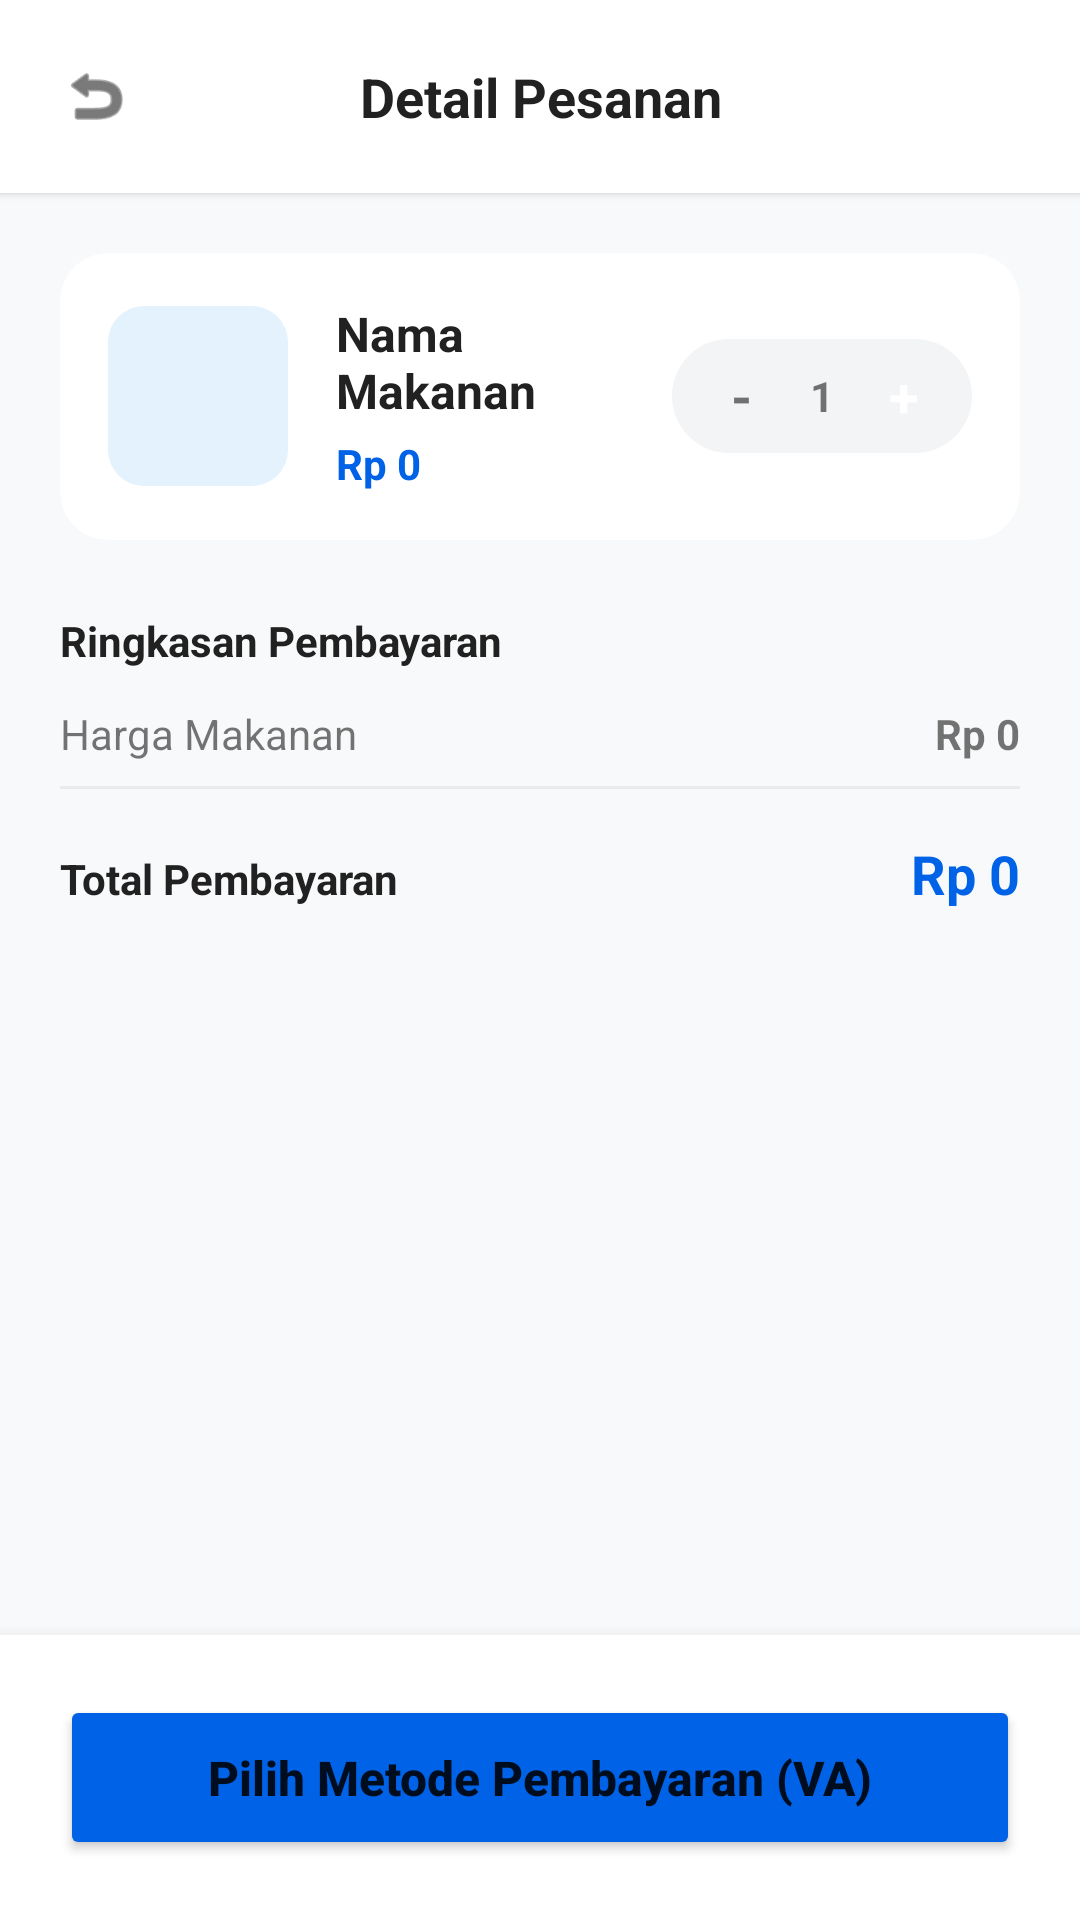

This screen was rendered from an Android layout file. Write that file and the resources it references.
<!-- AndroidManifest.xml: application theme Theme.FafaBite -->
<!-- res/layout/activity_checkout.xml -->
<?xml version="1.0" encoding="utf-8"?>
<androidx.constraintlayout.widget.ConstraintLayout
    xmlns:android="http://schemas.android.com/apk/res/android"
    xmlns:app="http://schemas.android.com/apk/res-auto"
    android:layout_width="match_parent"
    android:layout_height="match_parent"
    android:background="#F8F9FA">

    <LinearLayout
        android:id="@+id/headerCheckout"
        android:layout_width="match_parent"
        android:layout_height="wrap_content"
        android:orientation="horizontal"
        android:padding="20dp"
        android:gravity="center_vertical"
        android:background="@color/white"
        android:elevation="2dp"
        app:layout_constraintTop_toTopOf="parent">

        <ImageView
            android:id="@+id/btnBack"
            android:layout_width="24dp"
            android:layout_height="24dp"
            android:src="@android:drawable/ic_menu_revert"
            app:tint="@color/text_dark"/>
        <TextView
            android:layout_width="match_parent"
            android:layout_height="wrap_content"
            android:text="Detail Pesanan"
            android:textSize="18sp"
            android:textStyle="bold"
            android:textColor="@color/text_dark"
            android:gravity="center"
            android:layout_marginEnd="24dp"/>
    </LinearLayout>

    <ScrollView
        android:layout_width="match_parent"
        android:layout_height="0dp"
        android:padding="20dp"
        app:layout_constraintTop_toBottomOf="@id/headerCheckout"
        app:layout_constraintBottom_toTopOf="@id/layoutBottom">

        <LinearLayout
            android:layout_width="match_parent"
            android:layout_height="wrap_content"
            android:orientation="vertical">

            <androidx.cardview.widget.CardView
                android:layout_width="match_parent"
                android:layout_height="wrap_content"
                app:cardCornerRadius="16dp"
                app:cardElevation="0dp"
                app:strokeWidth="1dp"
                app:strokeColor="#EAEAEA">

                <LinearLayout
                    android:layout_width="match_parent"
                    android:layout_height="wrap_content"
                    android:orientation="horizontal"
                    android:padding="16dp"
                    android:gravity="center_vertical">

                    <androidx.cardview.widget.CardView
                        android:layout_width="60dp"
                        android:layout_height="60dp"
                        app:cardCornerRadius="12dp"
                        app:cardElevation="0dp">
                        <ImageView
                            android:id="@+id/ivFotoCheckout"
                            android:layout_width="match_parent"
                            android:layout_height="match_parent"
                            android:scaleType="centerCrop"
                            android:background="#E3F2FD"/>
                    </androidx.cardview.widget.CardView>

                    <LinearLayout
                        android:layout_width="0dp"
                        android:layout_height="wrap_content"
                        android:layout_weight="1"
                        android:orientation="vertical"
                        android:layout_marginStart="16dp">
                        <TextView
                            android:id="@+id/tvNamaCheckout"
                            android:layout_width="wrap_content"
                            android:layout_height="wrap_content"
                            android:text="Nama Makanan"
                            android:textStyle="bold"
                            android:textColor="@color/text_dark"
                            android:textSize="16sp"/>
                        <TextView
                            android:id="@+id/tvHargaCheckout"
                            android:layout_width="wrap_content"
                            android:layout_height="wrap_content"
                            android:text="Rp 0"
                            android:textColor="@color/fafa_blue_primary"
                            android:textStyle="bold"
                            android:layout_marginTop="4dp"/>
                    </LinearLayout>

                    <LinearLayout
                        android:layout_width="wrap_content"
                        android:layout_height="wrap_content"
                        android:background="@drawable/bg_input_pill"
                        android:orientation="horizontal"
                        android:gravity="center_vertical"
                        android:paddingHorizontal="8dp"
                        android:paddingVertical="4dp">
                        <TextView
                            android:id="@+id/btnMinus"
                            android:layout_width="30dp"
                            android:layout_height="30dp"
                            android:text="-"
                            android:textSize="18sp"
                            android:textStyle="bold"
                            android:gravity="center"/>
                        <TextView
                            android:id="@+id/tvQty"
                            android:layout_width="wrap_content"
                            android:layout_height="wrap_content"
                            android:text="1"
                            android:textStyle="bold"
                            android:layout_marginHorizontal="8dp"/>
                        <TextView
                            android:id="@+id/btnPlus"
                            android:layout_width="30dp"
                            android:layout_height="30dp"
                            android:text="+"
                            android:textSize="18sp"
                            android:textStyle="bold"
                            android:textColor="@color/white"
                            android:background="@drawable/bg_top_rounded_white"
                            android:backgroundTint="@color/fafa_blue_primary"
                            android:gravity="center"/>
                    </LinearLayout>
                </LinearLayout>
            </androidx.cardview.widget.CardView>

            <TextView
                android:layout_width="wrap_content"
                android:layout_height="wrap_content"
                android:text="Ringkasan Pembayaran"
                android:textStyle="bold"
                android:textColor="@color/text_dark"
                android:layout_marginTop="24dp"
                android:layout_marginBottom="12dp"/>

            <LinearLayout
                android:layout_width="match_parent"
                android:layout_height="wrap_content"
                android:orientation="horizontal"
                android:layout_marginBottom="8dp">
                <TextView android:layout_width="0dp" android:layout_height="wrap_content" android:layout_weight="1" android:text="Harga Makanan"/>
                <TextView android:id="@+id/tvSubtotal" android:layout_width="wrap_content" android:layout_height="wrap_content" android:text="Rp 0" android:textStyle="bold"/>
            </LinearLayout>



            <View android:layout_width="match_parent" android:layout_height="1dp" android:background="#EAEAEA" android:layout_marginBottom="16dp"/>

            <LinearLayout
                android:layout_width="match_parent"
                android:layout_height="wrap_content"
                android:orientation="horizontal">
                <TextView android:layout_width="0dp" android:layout_height="wrap_content" android:layout_weight="1" android:text="Total Pembayaran" android:textStyle="bold" android:textColor="@color/text_dark"/>
                <TextView android:id="@+id/tvTotalAkhir" android:layout_width="wrap_content" android:layout_height="wrap_content" android:text="Rp 0" android:textStyle="bold" android:textColor="@color/fafa_blue_primary" android:textSize="18sp"/>
            </LinearLayout>
        </LinearLayout>
    </ScrollView>

    <LinearLayout
        android:id="@+id/layoutBottom"
        android:layout_width="match_parent"
        android:layout_height="wrap_content"
        android:background="@color/white"
        android:padding="20dp"
        android:elevation="8dp"
        app:layout_constraintBottom_toBottomOf="parent">

        <Button
            android:id="@+id/btnBayar"
            android:layout_width="match_parent"
            android:layout_height="55dp"
            android:text="Pilih Metode Pembayaran (VA)"
            android:textAllCaps="false"
            android:textSize="16sp"
            android:textStyle="bold"
            app:cornerRadius="12dp"
            android:backgroundTint="@color/fafa_blue_primary"/>
    </LinearLayout>

</androidx.constraintlayout.widget.ConstraintLayout>
<!-- resources referenced by this layout -->
<resources>
  <color name="fafa_blue_primary">#0062E6</color>
  <color name="text_dark">#212121</color>
  <color name="white">#FFFFFFFF</color>
  <!-- drawable bg_input_pill (drawable) -->
  <?xml version="1.0" encoding="utf-8"?>
  <shape xmlns:android="http://schemas.android.com/apk/res/android">
      <solid android:color="#F3F4F6" /> 
      <corners android:radius="28dp" /> 
  </shape>
  <style name="Theme.FafaBite" parent="Theme.MaterialComponents.Light.NoActionBar">
          
          <item name="colorPrimary">@color/fafa_blue_primary</item>
          <item name="colorPrimaryVariant">#004BBA</item> 
          <item name="colorOnPrimary">@color/white</item>
  
          
          <item name="colorSecondary">@color/fafa_blue_primary</item>
          <item name="colorSecondaryVariant">#004BBA</item>
          <item name="colorOnSecondary">@color/white</item>
  
          
          <item name="android:statusBarColor">?attr/colorPrimaryVariant</item>
      </style>
</resources>
